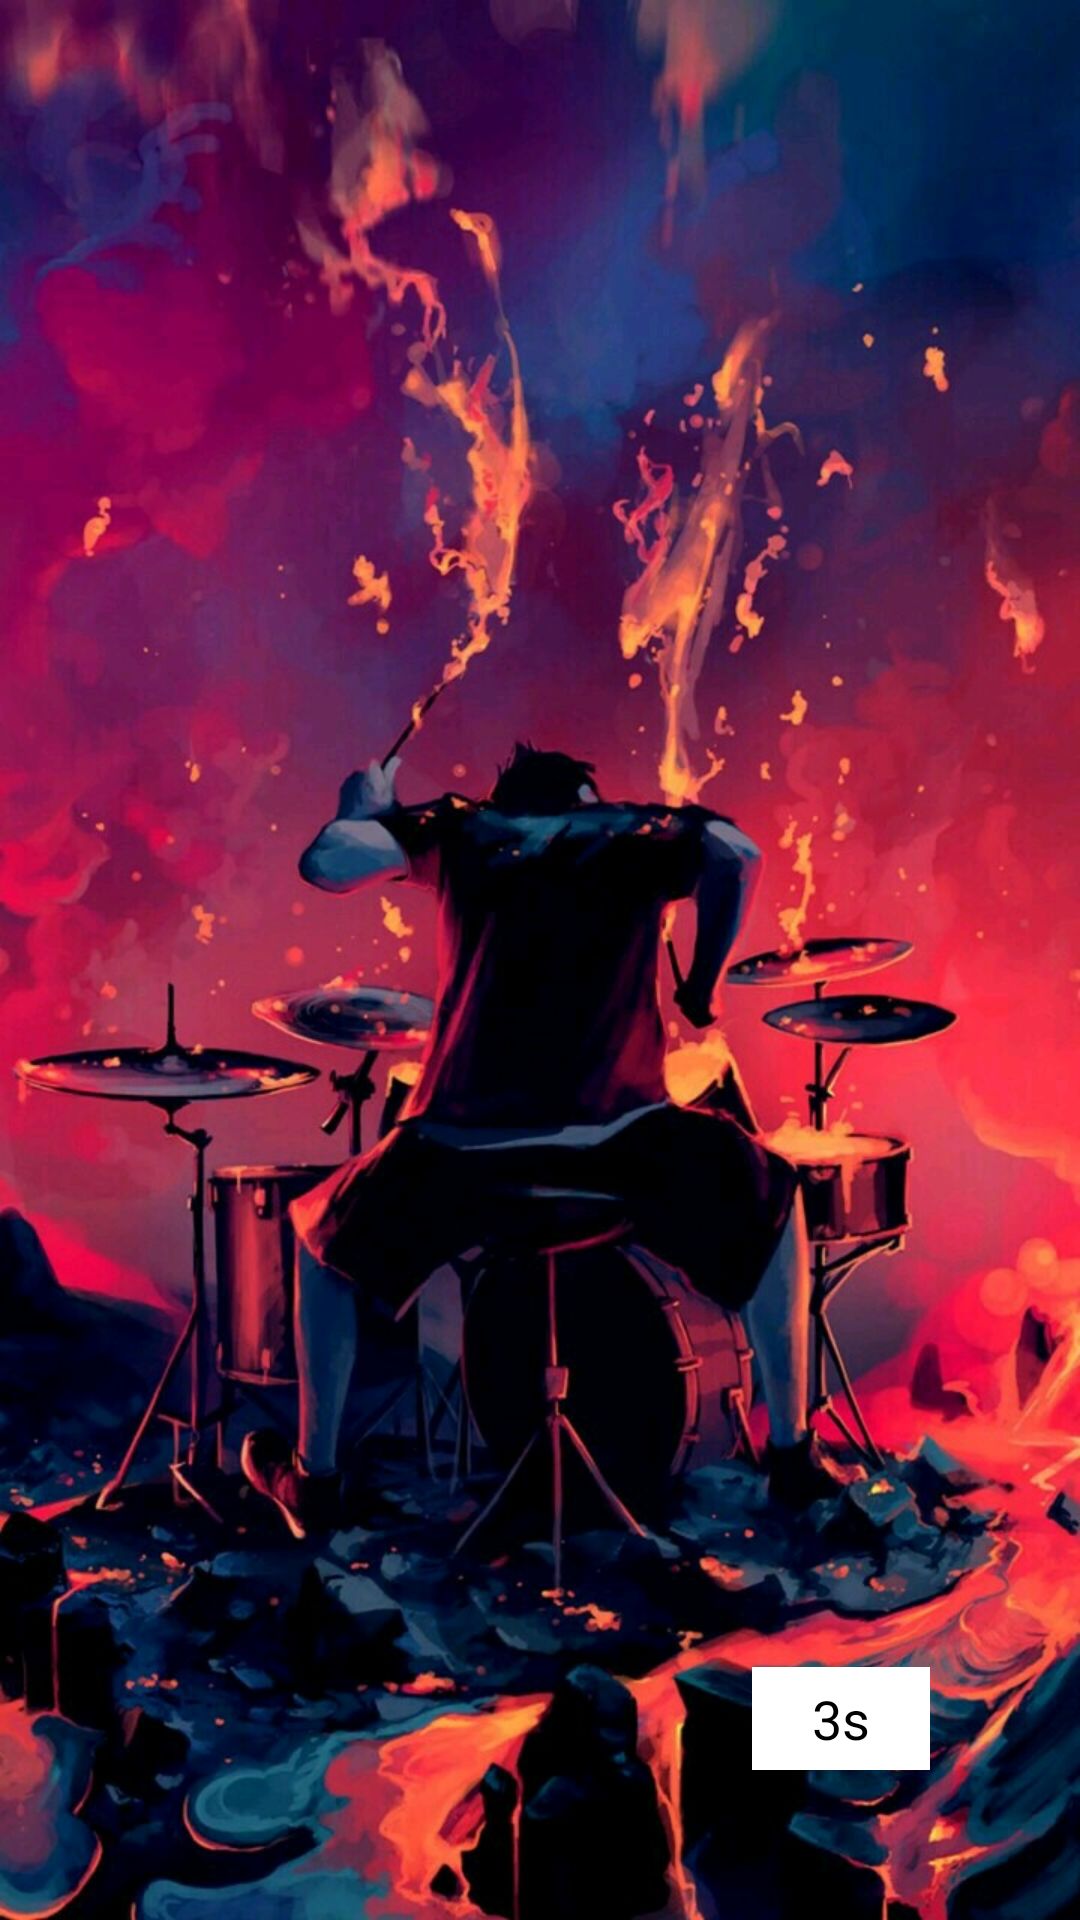

Write the Android layout XML for this screen, with the resource values it uses.
<!-- AndroidManifest.xml: activity theme Theme.AppCompat.NoActionBar -->
<!-- res/layout/activity_entrance.xml -->
<?xml version="1.0" encoding="utf-8"?>
<RelativeLayout
    xmlns:android="http://schemas.android.com/apk/res/android"
    xmlns:tools="http://schemas.android.com/tools"
    android:layout_width="match_parent"
    android:layout_height="match_parent"
    tools:context="com.guanyin.sardar.personalhealthassistant.EntranceActivity">

    <ImageView
        android:layout_width="match_parent"
        android:layout_height="match_parent"
        android:contentDescription="@string/app_name"
        android:scaleType="fitXY"
        android:src="@drawable/bloodanimation"/>

    <TextView
        android:id="@+id/timeTextView"
        android:layout_width="wrap_content"
        android:layout_height="wrap_content"
        android:layout_alignParentBottom="true"
        android:layout_alignParentRight="true"
        android:layout_centerInParent="true"
        android:layout_marginBottom="50dp"
        android:layout_marginEnd="50dp"
        android:background="@android:color/white"
        android:paddingBottom="5dp"
        android:paddingEnd="20dp"
        android:paddingStart="20dp"
        android:paddingTop="5dp"
        android:text="@string/_3s"
        android:textColor="@android:color/black"
        android:textSize="18sp"/>

</RelativeLayout>
<!-- resources referenced by this layout -->
<resources>
  <!-- drawable bloodanimation: jpg bitmap (drawable, 173474 bytes) -->
  <string name="_3s">3s</string>
  <string name="app_name">PersonalHealthAssistant</string>
</resources>
